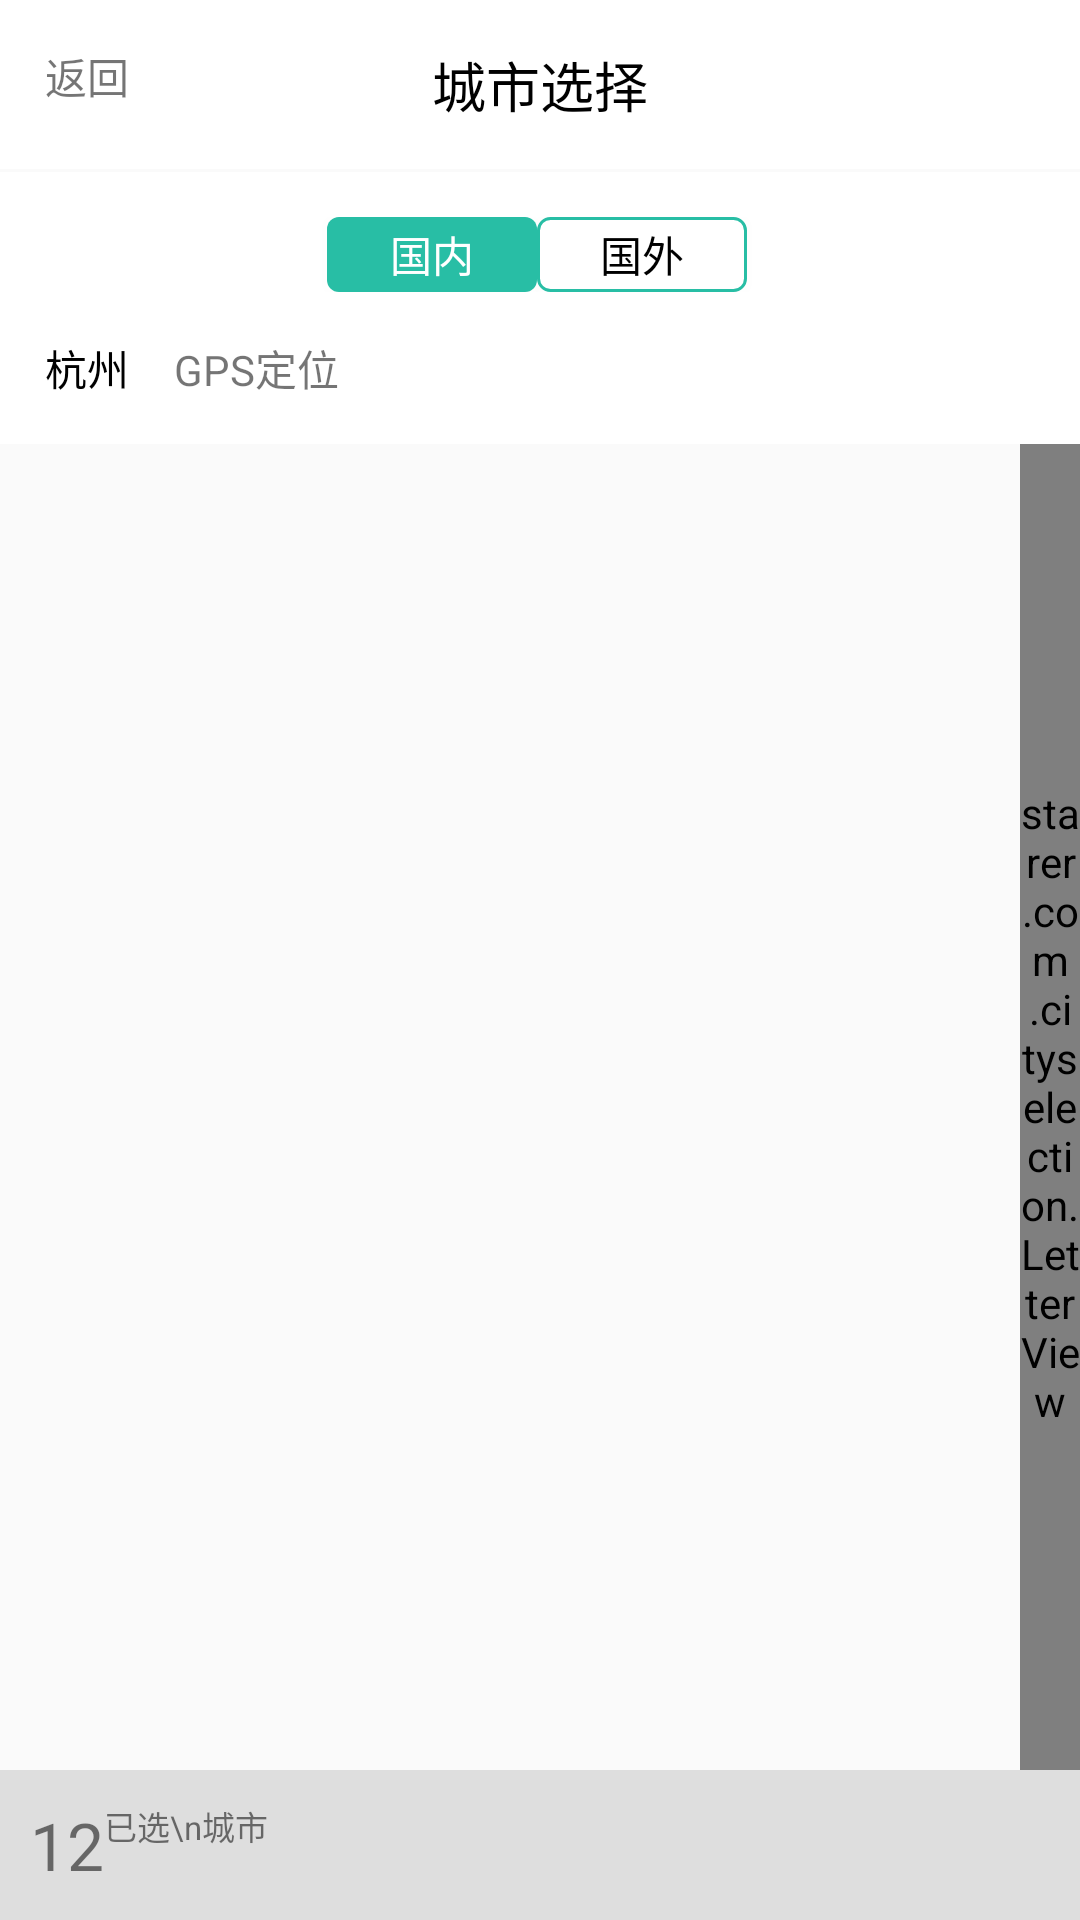

Reconstruct the res/layout file that produces this screen, plus the resources it refers to.
<!-- AndroidManifest.xml: application theme AppTheme -->
<!-- res/layout/activity_prefect_city.xml -->
<?xml version="1.0" encoding="utf-8"?>
<RelativeLayout xmlns:android="http://schemas.android.com/apk/res/android"
    android:layout_width="match_parent"
    android:layout_height="match_parent"
    xmlns:tools="http://schemas.android.com/tools"
    tools:context=".PrefectCityActivity">

    <RelativeLayout
        android:id="@+id/layout_top"
        android:layout_width="match_parent"
        android:layout_height="wrap_content"
        android:background="@color/white">

        <TextView
            android:id="@+id/btn_back"
            android:layout_width="wrap_content"
            android:layout_height="wrap_content"
            android:padding="@dimen/small_margin"
            android:clickable="true"
            android:text="返回"/>

        <TextView
            android:layout_width="wrap_content"
            android:layout_height="wrap_content"
            style="@style/title_bar_text"
            android:textColor="@color/black"
            android:text="城市选择"/>
    </RelativeLayout>

    <RelativeLayout
        android:id="@+id/layout_action"
        android:layout_width="match_parent"
        android:layout_height="wrap_content"
        android:layout_below="@+id/layout_top"
        android:background="@color/white"
        android:layout_marginTop="1dp">

        <LinearLayout
            android:id="@+id/layout_country"
            android:layout_width="match_parent"
            android:layout_height="wrap_content"
            android:orientation="horizontal"
            android:layout_marginTop="@dimen/small_margin"
            android:gravity="center">

            <Button
                android:id="@+id/btn_china"
                android:layout_width="70dp"
                android:layout_height="25dp"
                android:background="@drawable/country_select2"
                android:text="国内"
                android:textColor="@color/white"/>

            <Button
                android:id="@+id/btn_international"
                android:layout_width="70dp"
                android:layout_height="25dp"
                android:background="@drawable/country_select"
                android:textColor="@color/black"
                android:layout_marginRight="2dp"
                android:text="国外"/>
        </LinearLayout>

        <TextView
            android:id="@+id/txt_current_city"
            android:layout_width="wrap_content"
            android:layout_height="wrap_content"
            android:layout_below="@+id/layout_country"
            android:textColor="@color/black"
            android:layout_margin="@dimen/small_margin"
            android:text="杭州"/>


        <TextView
            android:id="@+id/txt_GPS"
            android:layout_width="wrap_content"
            android:layout_height="wrap_content"
            android:text="GPS定位"
            android:layout_alignTop="@+id/txt_current_city"
            android:layout_toRightOf="@+id/txt_current_city"
            android:layout_toEndOf="@+id/txt_current_city" />
    </RelativeLayout>

    <android.support.v7.widget.RecyclerView
        android:id="@+id/rv_city"
        android:layout_width="match_parent"
        android:layout_height="match_parent"
        android:layout_below="@+id/layout_action"
        android:layout_toLeftOf="@+id/letter_list"
        android:layout_above="@+id/layout_bottom">
    </android.support.v7.widget.RecyclerView>

    <starer.com.cityselection.LetterView
        android:id="@+id/letter_list"
        android:layout_width="20dp"
        android:layout_height="match_parent"
        android:layout_alignParentRight="true"
        android:layout_alignParentEnd="true"
        android:background="@color/white"
        android:layout_below="@+id/layout_action"
        android:layout_above="@+id/layout_bottom"/>

    <RelativeLayout
        android:id="@+id/layout_bottom"
        android:layout_width="match_parent"
        android:layout_height="50dp"
        android:layout_alignParentBottom="true"
        android:background="@color/gray_background">
        
        <TextView
            android:id="@+id/txt_number"
            android:layout_width="wrap_content"
            android:layout_height="wrap_content"
            android:layout_centerVertical="true"
            android:layout_marginLeft="10dp"
            android:text="12"
            android:textSize="22sp"/>

        <TextView
            android:id="@+id/txt_fix"
            android:layout_width="wrap_content"
            android:layout_height="wrap_content"
            android:textSize="11sp"
            android:text="已选\n城市"
            android:layout_alignTop="@+id/txt_number"
            android:layout_toRightOf="@+id/txt_number"
            android:layout_toEndOf="@+id/txt_number" />

        <android.support.v7.widget.RecyclerView
            android:id="@+id/rv_selected"
            android:layout_width="match_parent"
            android:layout_height="match_parent"
            android:layout_marginLeft="@dimen/small_margin"
            android:layout_toRightOf="@+id/txt_fix">
        </android.support.v7.widget.RecyclerView>
    </RelativeLayout>
</RelativeLayout>
<!-- resources referenced by this layout -->
<resources>
  <color name="black">#FF000000</color>
  <color name="gray_background">#dedede</color>
  <color name="white">#ffffff</color>
  <dimen name="small_margin">15dp</dimen>
  <!-- drawable country_select (drawable) -->
  <?xml version="1.0" encoding="UTF-8"?>
  <shape
      xmlns:android="http://schemas.android.com/apk/res/android"
      android:shape="rectangle">
      <solid android:color="#FFFFFF" />
      <corners android:radius="4dp" />
      <stroke android:color="@color/primary_color"
          android:width="1dp"/>
  </shape>
  <!-- drawable country_select2 (drawable) -->
  <?xml version="1.0" encoding="UTF-8"?>
  <shape
      xmlns:android="http://schemas.android.com/apk/res/android"
      android:shape="rectangle">
      <solid android:color="@color/primary_color" />
      <corners android:radius="4dp" />
  
      
  </shape>
  <style name="title_bar_text">
          <item name="android:textSize">18sp</item>
          <item name="android:layout_centerInParent">true</item>
          <item name="android:layout_margin">@dimen/small_margin</item>
          <item name="android:textColor">@color/main_black</item>
      </style>
  <style name="AppTheme" parent="AppTheme.Base">
      </style>
  <color name="primary_color">#28BEA5</color>
  <color name="main_black">#505050</color>
  <style name="AppTheme.Base" parent="Theme.AppCompat.Light.NoActionBar">
      </style>
</resources>
